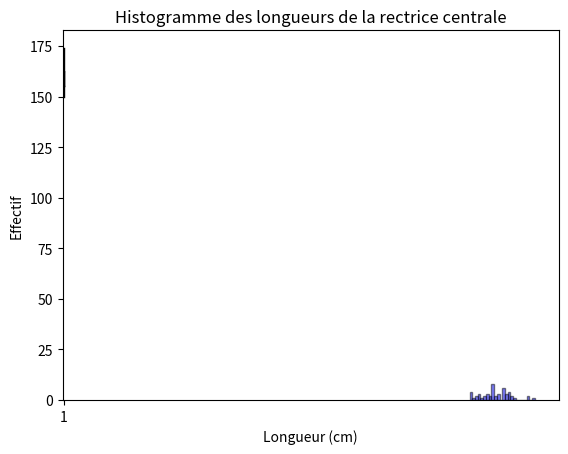

Here is the Python script that generated this plot:
import statistics as stat
import numpy as np
import matplotlib.pyplot as plt


def boite_dispersion(serie, titre="Boîte de Dispersion"):

    fig, ax = plt.subplots()
    ax.boxplot(serie)
    ax.set_title(titre)
    ax.set_ylabel("Valeurs")
    plt.show()

def  tracer_histogramme(liste_longueurs, titre="Histogramme des longueurs de la rectrice centrale"):
    min_BonasaUmbellus = min(liste_longueurs)
    max_BonasaUmbellus = max(liste_longueurs)
    plt.hist(liste_longueurs, bins = max_BonasaUmbellus-min_BonasaUmbellus, alpha = 0.5, color = 'blue', edgecolor = 'black')

    plt.title(titre)
    plt.xlabel('Longueur (cm)')
    plt.ylabel('Effectif')

    plt.show()
    

BonasaUmbellus = [153,165,160,150,159,151,163,160,158,150,154,153,163,150,158,150,158,155,163,156,157,162,160,152,164,158,153,162,166,162,165,157,174,158,171,162,155,156,159,162,152,158,164,164,162,158,156,171,164,158]


min_BonasaUmbellus = min(BonasaUmbellus)
max_BonasaUmbellus = max(BonasaUmbellus)
etendue_BonasaUmbellus = max_BonasaUmbellus-min_BonasaUmbellus
moyenne_BonasaUmbellus = stat.mean(BonasaUmbellus)
mediane_BonasaUmbellus = stat.median(BonasaUmbellus)
quartiles_BonasaUmbellus = np.quantile(BonasaUmbellus, [0, 0.25, 0.5, 0.75, 1])
ecart_quartiles_BonasaUmbellus = quartiles_BonasaUmbellus[3]-quartiles_BonasaUmbellus[1]


variance_BonasaUmbellus = np.var(BonasaUmbellus)
ecart_type_BonasaUmbellus = np.std(BonasaUmbellus)


print("La valeur longueur minimun de l'échantillon est de ", min_BonasaUmbellus, "cm")
print("La valeur longueur maximun de l'échantillon est de ", max_BonasaUmbellus, "cm")
print("L'étendue de l'échantillon est de ", etendue_BonasaUmbellus, "cm")
print("La moyenne de l'échantillon est de ", moyenne_BonasaUmbellus, "cm")
print("La médiane de l'échantillon est de ", mediane_BonasaUmbellus, "cm")
print("Voici les quartiles de l'échantillon: \n -Q1 =", quartiles_BonasaUmbellus[0], "\n -Q2 =", quartiles_BonasaUmbellus[1], "\n -Q3 =", quartiles_BonasaUmbellus[2], "\n -Q4 =", quartiles_BonasaUmbellus[3])
print("Variance = ", variance_BonasaUmbellus)
print("Ecart type = ", ecart_type_BonasaUmbellus)

boite_dispersion(BonasaUmbellus)
tracer_histogramme(BonasaUmbellus)









